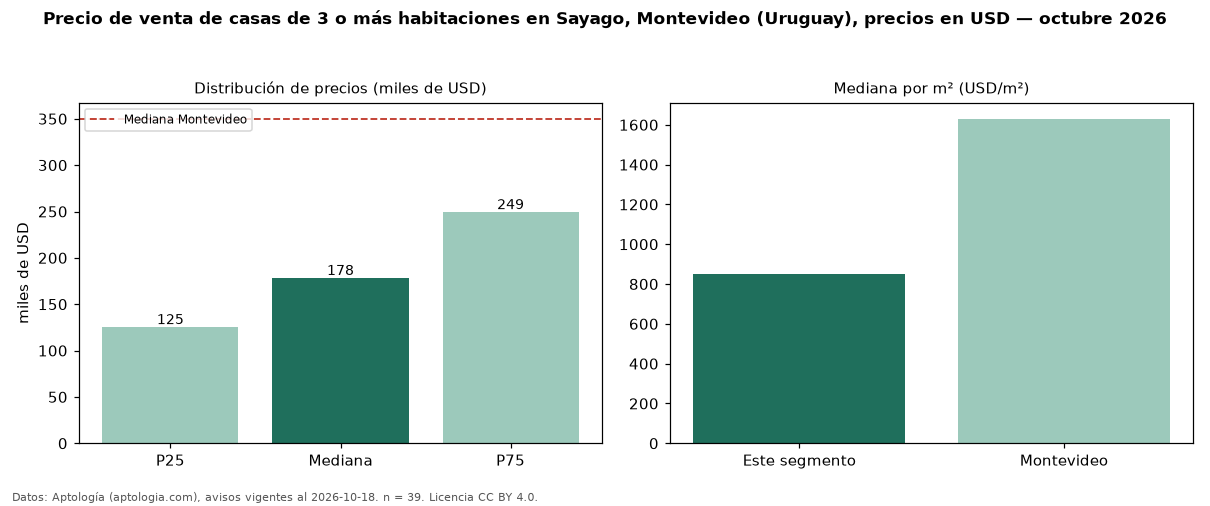

The data file committed next to this chart (first rows):
seccion, metrica, valor, moneda, n
precio, p25, 125000, USD, 39
precio, mediana, 178000, USD, 39
precio, p75, 249000, USD, 39
precio, minimo, 85000, USD, 39
precio, maximo, 780000, USD, 39
m2, mediana_precio_m2, 852.2, USD, 36
m2, area_mediana_m2, 220.0, m2, 36
banos, mediana_banos, 2.0, , 
parqueadero, pct_con_parqueadero, 100.0, %, 31
habitaciones, 3+, 178000, USD, 39
ciudad, mediana_ciudad_referencia, 350000, USD, 
ciudad, mediana_m2_ciudad, 1630, USD, 
fuente, fecha_datos, 2026-10-18, , 
fuente, atribucion, https://www.aptologia.com/uy/venta/monte…, , 
fuente, licencia, CC BY 4.0, , 
